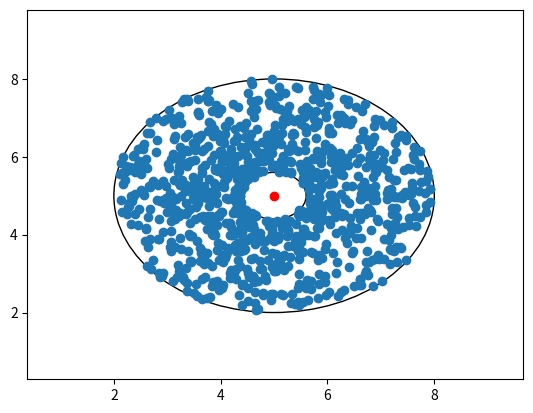

Write the Python code that produced this figure. (Note: this script raises an exception after producing the figure.)
import math
import csv
import numpy as np
import matplotlib.pyplot as plt
import os


def create_workspaces(center, min_radius, max_radius, n_points=100):
    """
    :param center: The coordinates of the center of the Maze - where the radius is measured from
    :param min_radius: Minimum radius size from the center
    :param max_radius: Maximum radius size from the center
    :param n_points: number of points to be sampled

    :return: n_points numpy array of points in Maze coordinates and a heading for each point
    """
    angles = np.random.uniform(low=-math.pi, high=math.pi, size=(n_points,))
    radiuses = np.random.uniform(low=min_radius, high=max_radius, size=(n_points,))

    angles = np.expand_dims(angles, 1)
    radiuses = np.expand_dims(radiuses, 1)
    polar_points = np.concatenate((radiuses, angles), axis=1)

    points = np.array([[p[0] * math.cos(p[1]), p[0] * math.sin(p[1])] for p in polar_points])
    points += center
    return points


def plot_and_save_goals(workspaces, file_name):
    # plot train goals:
    fig, ax = plt.subplots()

    inner_circle = plt.Circle(center, min_radius, fill=False)
    outer_circle = plt.Circle(center, max_radius, fill=False)
    ax.add_artist(inner_circle)
    ax.add_artist(outer_circle)

    ax.scatter(workspaces[:, 0], workspaces[:, 1], label="Goals")
    ax.plot(center[0], center[1], 'ro', label="Initial Center of Robot")
    ax.margins(0.3)

    fig = plt.gcf()
    fig.savefig(os.path.join(os.path.dirname(os.path.abspath(__file__)), "", file_name + "_plot.png"))
    plt.legend()
    plt.show()

    # Saving the Points Coordinates in CSV file
    with open(os.path.join(os.path.dirname(os.path.abspath(__file__)), "", file_name + ".csv"), 'w') as f:
        writer = csv.writer(f)
        writer.writerows(workspaces)


base_filename = 'workspaces_06to3_'
center = np.array([5, 5])
min_radius = 0.6
max_radius = 3.0

n_train, n_val, n_test = 1000, 100, 200

train_workspaces = create_workspaces(center, min_radius, max_radius, n_train)
val_workspaces = create_workspaces(center, min_radius, max_radius, n_val)
test_workspaces = create_workspaces(center, min_radius, max_radius, n_test)

plot_and_save_goals(train_workspaces, base_filename + 'train')
plot_and_save_goals(val_workspaces, base_filename + 'validation')
plot_and_save_goals(test_workspaces, base_filename + 'test')
